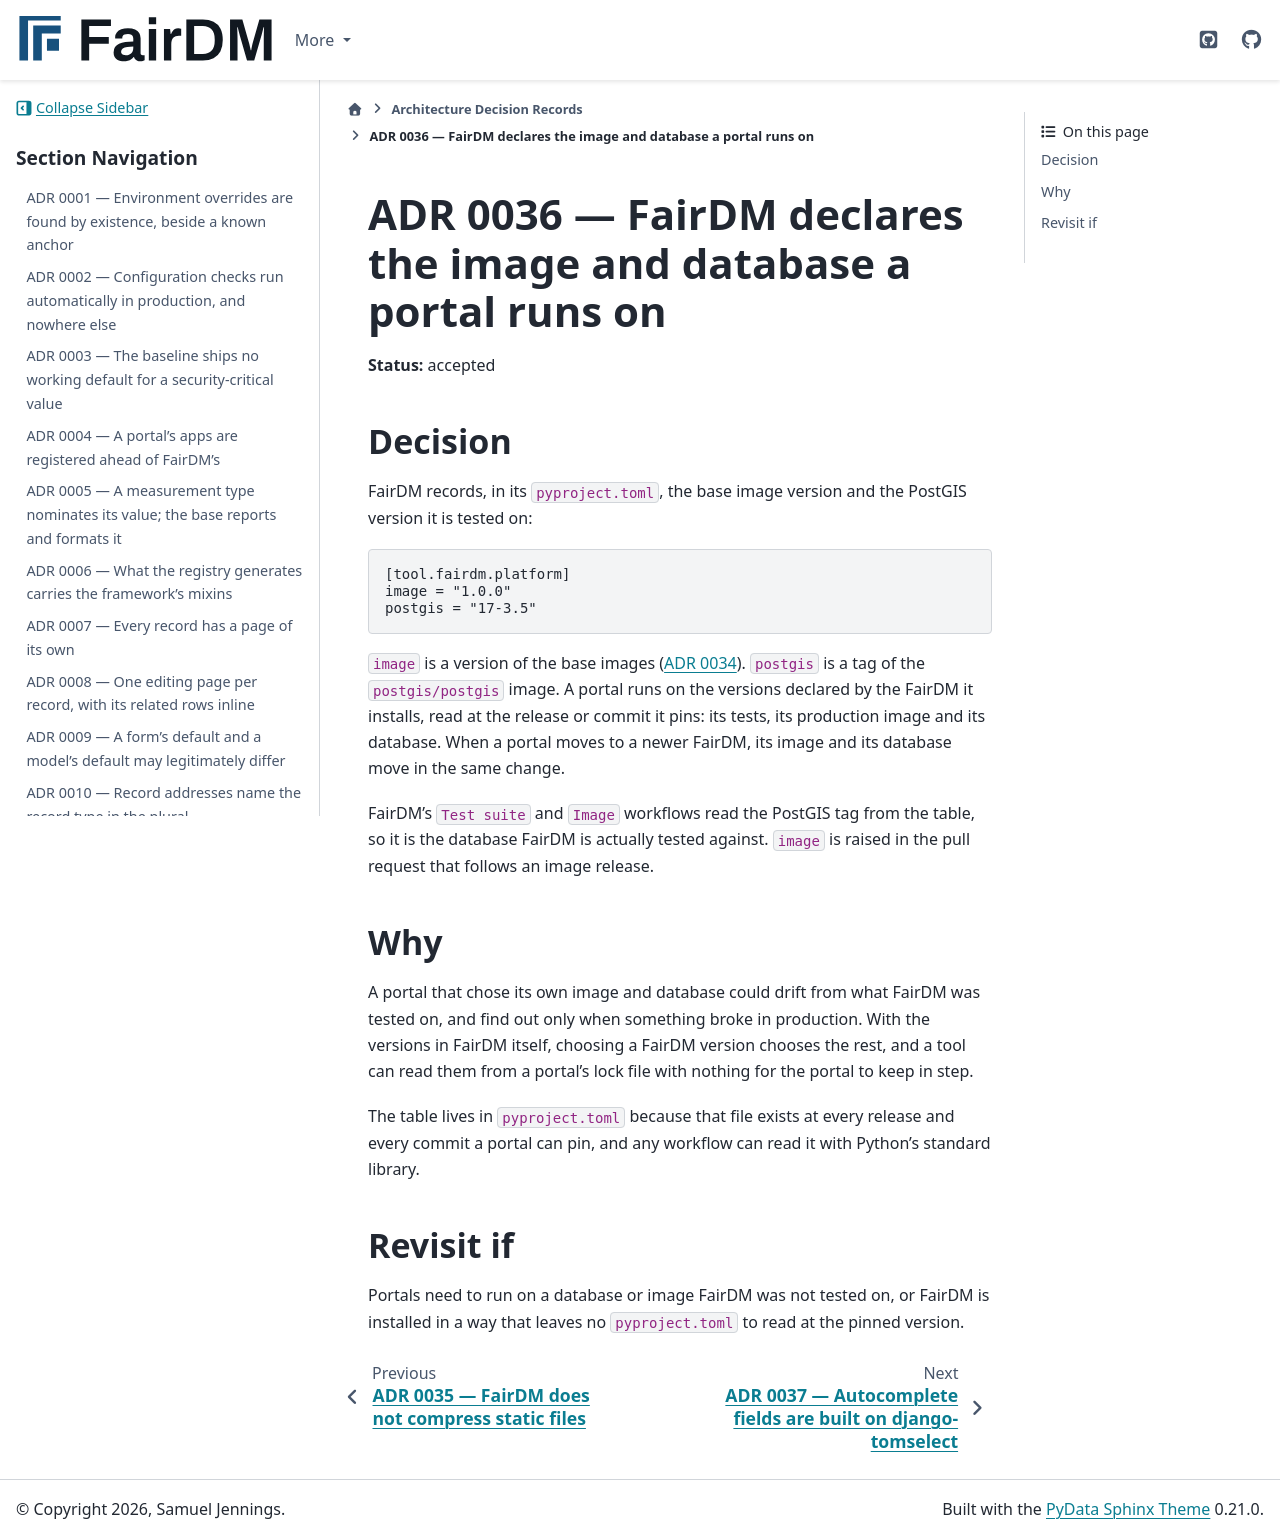

repository: FAIR-DM/fairdm · page: 0.4/adr/0036-fairdm-declares-the-image-and-database-a-portal-runs-on.html · generator: sphinx

# ADR 0036 — FairDM declares the image and database a portal runs on

**Status:** accepted

## Decision

FairDM records, in its `pyproject.toml`, the base image version and the PostGIS version it is
tested on:

```toml
[tool.fairdm.platform]
image = "1.0.0"
postgis = "17-3.5"
```

`image` is a version of the base images ([ADR 0034](0034-portals-build-on-the-published-base-images.md)).
`postgis` is a tag of the `postgis/postgis` image. A portal runs on the versions declared by the
FairDM it installs, read at the release or commit it pins: its tests, its production image and its
database. When a portal moves to a newer FairDM, its image and its database move in the same
change.

FairDM's `Test suite` and `Image` workflows read the PostGIS tag from the table, so it is the
database FairDM is actually tested against. `image` is raised in the pull request that follows an
image release.

## Why

A portal that chose its own image and database could drift from what FairDM was tested on, and
find out only when something broke in production. With the versions in FairDM itself, choosing a
FairDM version chooses the rest, and a tool can read them from a portal's lock file with nothing
for the portal to keep in step.

The table lives in `pyproject.toml` because that file exists at every release and every commit a
portal can pin, and any workflow can read it with Python's standard library.

## Revisit if

Portals need to run on a database or image FairDM was not tested on, or FairDM is installed in a
way that leaves no `pyproject.toml` to read at the pinned version.
